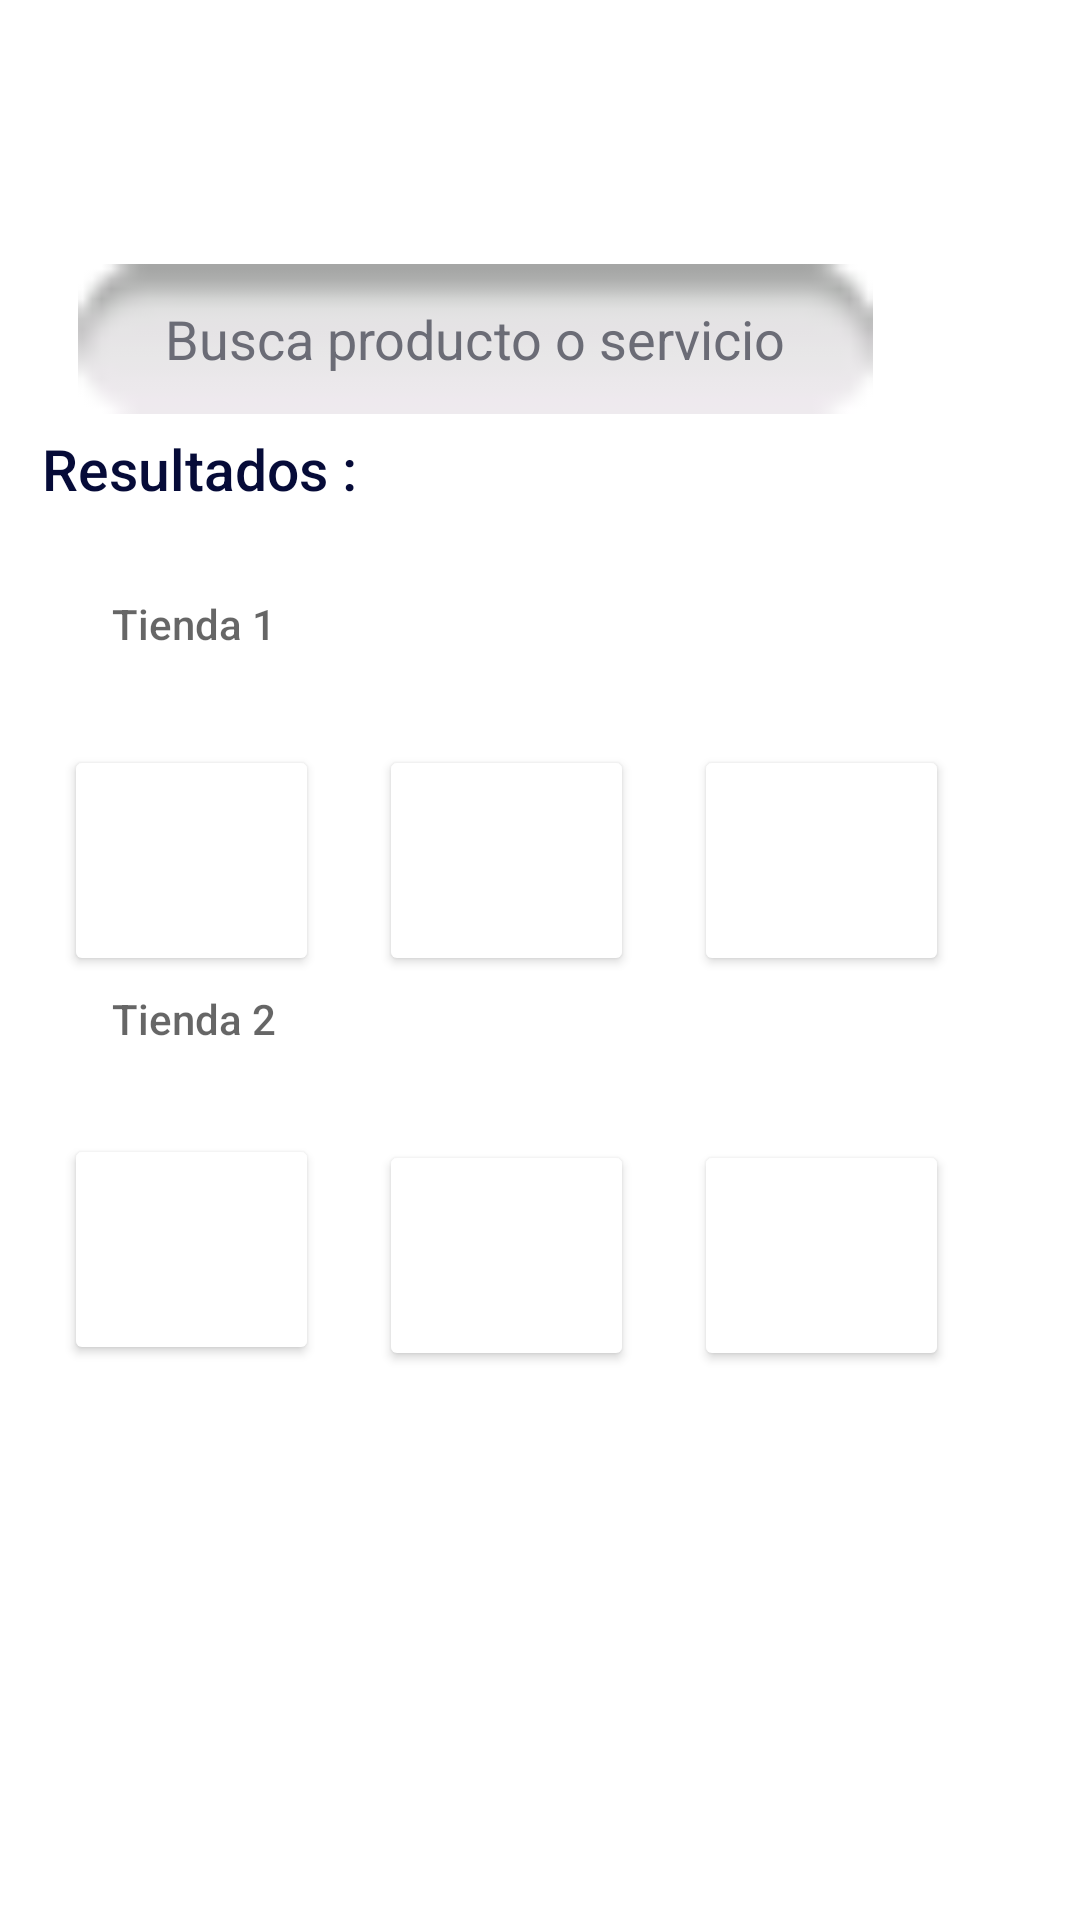

The Android layout XML behind this screen, and the referenced resources:
<!-- AndroidManifest.xml: application theme Theme.EnTuBarrioApp -->
<!-- res/layout/activity_busqueda_productos.xml -->
<?xml version="1.0" encoding="utf-8"?>
<androidx.constraintlayout.widget.ConstraintLayout xmlns:android="http://schemas.android.com/apk/res/android"
    xmlns:app="http://schemas.android.com/apk/res-auto"
    android:layout_width="match_parent"
    android:layout_height="match_parent">

    <Button
        android:id="@+id/btn_Resultado4"
        android:layout_width="85dp"
        android:layout_height="77dp"
        android:layout_marginStart="16dp"
        android:layout_marginEnd="241dp"
        android:layout_marginBottom="176dp"
        android:fontFamily="sans-serif-black"
        android:textAlignment="center"
        android:textColor="@color/black"
        android:textSize="12sp"
        app:backgroundTint="#00BDCF"
        app:backgroundTintMode="screen"
        app:cornerRadius="20dp"
        app:layout_constraintBottom_toBottomOf="parent"
        app:layout_constraintEnd_toEndOf="parent"
        app:layout_constraintHorizontal_bias="0.304"
        app:layout_constraintStart_toStartOf="parent"
        app:layout_constraintTop_toBottomOf="@+id/tv_Tienda4"
        app:layout_constraintVertical_bias="0.666" />

    <Button
        android:id="@+id/btn_Resultado5"
        android:layout_width="85dp"
        android:layout_height="77dp"
        android:layout_marginStart="20dp"
        android:layout_marginTop="20dp"
        android:layout_marginEnd="160dp"
        android:layout_marginBottom="176dp"
        android:fontFamily="sans-serif-black"
        android:textAlignment="center"
        android:textColor="@color/black"
        android:textSize="12sp"
        app:backgroundTint="#00BDCF"
        app:backgroundTintMode="screen"
        app:cornerRadius="20dp"
        app:layout_constraintBottom_toBottomOf="parent"
        app:layout_constraintEnd_toEndOf="parent"
        app:layout_constraintHorizontal_bias="0.0"
        app:layout_constraintStart_toEndOf="@+id/btn_Resultado4"
        app:layout_constraintTop_toBottomOf="@+id/tv_Tienda4"
        app:layout_constraintVertical_bias="0.0" />

    <Button
        android:id="@+id/btn_Resultado6"
        android:layout_width="85dp"
        android:layout_height="77dp"
        android:layout_marginStart="20dp"
        android:layout_marginTop="20dp"
        android:layout_marginEnd="64dp"
        android:layout_marginBottom="188dp"
        android:fontFamily="sans-serif-black"
        android:textAlignment="center"
        android:textColor="@color/black"
        android:textSize="12sp"
        app:backgroundTint="#00BDCF"
        app:backgroundTintMode="screen"
        app:cornerRadius="20dp"
        app:layout_constraintBottom_toBottomOf="parent"
        app:layout_constraintEnd_toEndOf="parent"
        app:layout_constraintHorizontal_bias="0.0"
        app:layout_constraintStart_toEndOf="@+id/btn_Resultado5"
        app:layout_constraintTop_toBottomOf="@+id/tv_Tienda4"
        app:layout_constraintVertical_bias="0.0" />

    <Button
        android:id="@+id/btn_Resultado1"
        android:layout_width="85dp"
        android:layout_height="77dp"
        android:layout_marginStart="16dp"
        android:layout_marginTop="20dp"
        android:layout_marginEnd="241dp"
        android:layout_marginBottom="283dp"
        android:fontFamily="sans-serif-black"
        android:textAlignment="center"
        android:textColor="@color/black"
        android:textSize="12sp"
        app:backgroundTint="#00BDCF"
        app:backgroundTintMode="screen"
        app:cornerRadius="20dp"
        app:layout_constraintBottom_toBottomOf="parent"
        app:layout_constraintEnd_toEndOf="parent"
        app:layout_constraintHorizontal_bias="0.304"
        app:layout_constraintStart_toStartOf="parent"
        app:layout_constraintTop_toBottomOf="@+id/tv_Tienda3"
        app:layout_constraintVertical_bias="0.0" />

    <Button
        android:id="@+id/btn_Resultado2"
        android:layout_width="85dp"
        android:layout_height="77dp"
        android:layout_marginStart="20dp"
        android:layout_marginTop="20dp"
        android:layout_marginEnd="160dp"
        android:layout_marginBottom="283dp"
        android:fontFamily="sans-serif-black"
        android:textAlignment="center"
        android:textColor="@color/black"
        android:textSize="12sp"
        app:backgroundTint="#00BDCF"
        app:backgroundTintMode="screen"
        app:cornerRadius="20dp"
        app:layout_constraintBottom_toBottomOf="parent"
        app:layout_constraintEnd_toEndOf="parent"
        app:layout_constraintHorizontal_bias="0.0"
        app:layout_constraintStart_toEndOf="@+id/btn_Resultado1"
        app:layout_constraintTop_toBottomOf="@+id/tv_Tienda3"
        app:layout_constraintVertical_bias="0.0" />

    <Button
        android:id="@+id/btn_Resultado3"
        android:layout_width="85dp"
        android:layout_height="77dp"
        android:layout_marginStart="20dp"
        android:layout_marginTop="20dp"
        android:layout_marginEnd="48dp"
        android:layout_marginBottom="283dp"
        android:fontFamily="sans-serif-black"
        android:textAlignment="center"
        android:textColor="@color/black"
        android:textSize="12sp"
        app:backgroundTint="#00BDCF"
        app:backgroundTintMode="screen"
        app:cornerRadius="20dp"
        app:layout_constraintBottom_toBottomOf="parent"
        app:layout_constraintEnd_toEndOf="parent"
        app:layout_constraintHorizontal_bias="0.0"
        app:layout_constraintStart_toEndOf="@+id/btn_Resultado2"
        app:layout_constraintTop_toBottomOf="@+id/tv_Tienda3"
        app:layout_constraintVertical_bias="0.0" />

    <TextView
        android:id="@+id/tv_Resultados"
        android:layout_width="118dp"
        android:layout_height="35dp"
        android:layout_marginStart="16dp"
        android:layout_marginTop="151dp"
        android:layout_marginEnd="241dp"
        android:layout_marginBottom="466dp"
        android:width="500dp"
        android:fontFamily="sans-serif-medium"
        android:text="Resultados :"
        android:textAlignment="center"
        android:textColor="#060b38"
        android:textColorLink="#060b38"
        android:textSize="19sp"
        app:layout_constraintBottom_toBottomOf="parent"
        app:layout_constraintEnd_toEndOf="parent"
        app:layout_constraintHorizontal_bias="0.583"
        app:layout_constraintStart_toStartOf="parent"
        app:layout_constraintTop_toTopOf="parent"
        app:layout_constraintVertical_bias="0.645" />

    <TextView
        android:id="@+id/tv_Tienda3"
        android:layout_width="122dp"
        android:layout_height="30dp"
        android:layout_marginStart="16dp"
        android:layout_marginTop="20dp"
        android:layout_marginEnd="241dp"
        android:layout_marginBottom="430dp"
        android:width="500dp"
        android:fontFamily="sans-serif-medium"
        android:text="Tienda 1"
        android:textAlignment="center"
        android:textColor="@color/material_on_background_emphasis_medium"
        android:textColorLink="@color/ic_launcher_background"
        android:textSize="14sp"
        app:layout_constraintBottom_toBottomOf="parent"
        app:layout_constraintEnd_toEndOf="parent"
        app:layout_constraintHorizontal_bias="0.656"
        app:layout_constraintStart_toStartOf="parent"
        app:layout_constraintTop_toBottomOf="@+id/tv_Resultados"
        app:layout_constraintVertical_bias="0.0" />

    <TextView
        android:id="@+id/tv_Tienda4"
        android:layout_width="122dp"
        android:layout_height="30dp"
        android:layout_marginStart="16dp"
        android:layout_marginTop="30dp"
        android:layout_marginEnd="241dp"
        android:layout_marginBottom="280dp"
        android:width="500dp"
        android:fontFamily="sans-serif-medium"
        android:text="Tienda 2"
        android:textAlignment="center"
        android:textColor="@color/material_on_background_emphasis_medium"
        android:textColorLink="@color/ic_launcher_background"
        android:textSize="14sp"
        app:layout_constraintBottom_toBottomOf="parent"
        app:layout_constraintEnd_toEndOf="parent"
        app:layout_constraintHorizontal_bias="0.656"
        app:layout_constraintStart_toStartOf="parent"
        app:layout_constraintTop_toBottomOf="@+id/btn_Resultado1"
        app:layout_constraintVertical_bias="1.0" />

    <EditText
        android:id="@+id/et_Buscar3"
        android:layout_width="265dp"
        android:layout_height="50dp"
        android:layout_marginStart="29dp"
        android:layout_marginTop="98dp"
        android:layout_marginEnd="72dp"
        android:layout_marginBottom="512dp"
        android:background="@android:drawable/button_onoff_indicator_off"
        android:ems="10"
        android:fontFamily="sans-serif"
        android:inputType="textPersonName"
        android:text="Busca producto o servicio"
        android:textAlignment="center"
        android:textColor="#6B6C76"
        android:textColorHighlight="#6C4C4C4C"
        android:textColorHint="#6C4C4C4C"
        android:textColorLink="#6B6C76"
        app:layout_constraintBottom_toBottomOf="parent"
        app:layout_constraintEnd_toEndOf="parent"
        app:layout_constraintStart_toStartOf="parent"
        app:layout_constraintTop_toTopOf="parent" />
</androidx.constraintlayout.widget.ConstraintLayout>
<!-- resources referenced by this layout -->
<resources>
  <style name="Theme.EnTuBarrioApp" parent="Theme.MaterialComponents.DayNight.NoActionBar">
          
          <item name="colorPrimary">@color/purple_500</item>
          <item name="colorPrimaryVariant">@color/purple_700</item>
          <item name="colorOnPrimary">@color/white</item>
          
          <item name="colorSecondary">@color/teal_200</item>
          <item name="colorSecondaryVariant">@color/teal_700</item>
          <item name="colorOnSecondary">@color/black</item>
          
          <item name="android:statusBarColor" tools:targetApi="l">?attr/colorPrimaryVariant</item>
          
      </style>
  <!-- not gathered from this repository: default colours our renderer supplied (Android Studio template values) -->
  <color name="purple_500">#FF6200EE</color>
  <color name="purple_700">#FF3700B3</color>
  <color name="teal_200">#FF03DAC5</color>
  <color name="teal_700">#FF018786</color>
  <color name="black">#FF000000</color>
  <color name="white">#FFFFFFFF</color>
</resources>
